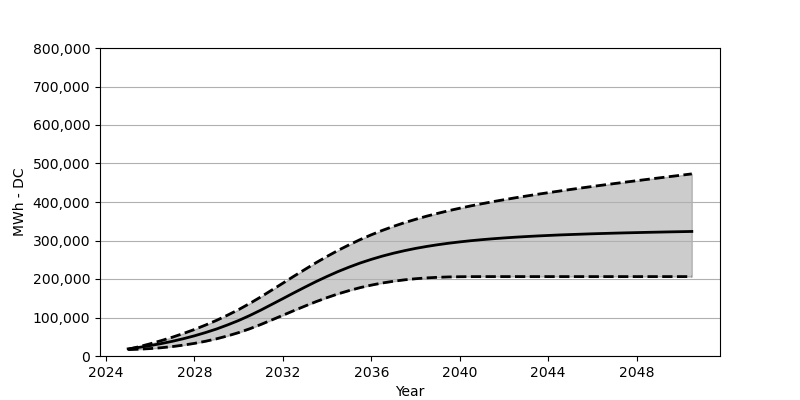

Source data for this figure (header and first rows):
Date, Low, Base, High
2025-01, 16576, 18566, 17381
2025-07, 17669, 22473, 24257
2026-01, 19298, 27071, 31813
2026-07, 21494, 32266, 39988
2027-01, 24473, 38215, 48853
2027-07, 28236, 44864, 58492
2028-01, 32802, 52410, 68914
2028-07, 38256, 60842, 80357
2029-01, 44730, 70203, 92686
2029-07, 52214, 80707, 106129
2030-01, 60832, 92274, 120613
2030-07, 70677, 105057, 136406
2031-01, 81852, 119190, 153487
2031-07, 93665, 133973, 171177
2032-01, 105747, 149054, 189207
2032-07, 117912, 164105, 207268
2033-01, 129767, 178971, 225020
2033-07, 141127, 193258, 242287
2034-01, 151724, 206763, 258812
2034-07, 161415, 219391, 274368
2035-01, 169992, 230999, 288924
2035-07, 177620, 241555, 302387
2036-01, 184135, 250998, 314850
2036-07, 189640, 259441, 326252
2037-01, 194145, 266976, 336746
2037-07, 197805, 273543, 346292
2038-01, 200701, 279450, 355003
2038-07, 202835, 284470, 363106
2039-01, 204382, 288996, 370497
2039-07, 205340, 292903, 377445
2040-01, 205907, 296377, 383847
2040-07, 206155, 299449, 389888
2041-01, 206237, 302150, 395506
2041-07, 206258, 304511, 400867
2042-01, 206258, 306645, 405918
2042-07, 206258, 308521, 410784
2043-01, 206258, 310201, 415423
2043-07, 206258, 311737, 419886
2044-01, 206258, 313077, 424185
2044-07, 206258, 314386, 428371
2045-01, 206258, 315459, 432484
2045-07, 206258, 316448, 436473
2046-01, 206258, 317448, 440380
2046-07, 206258, 318273, 444164
2047-01, 206258, 319118, 447937
2047-07, 206258, 319850, 451637
2048-01, 206258, 320520, 455287
2048-07, 206258, 321201, 458905
2049-01, 206258, 321798, 462482
2049-07, 206258, 322396, 466028
2050-01, 206258, 322943, 469513
2050-07, 206258, 323489, 473018
